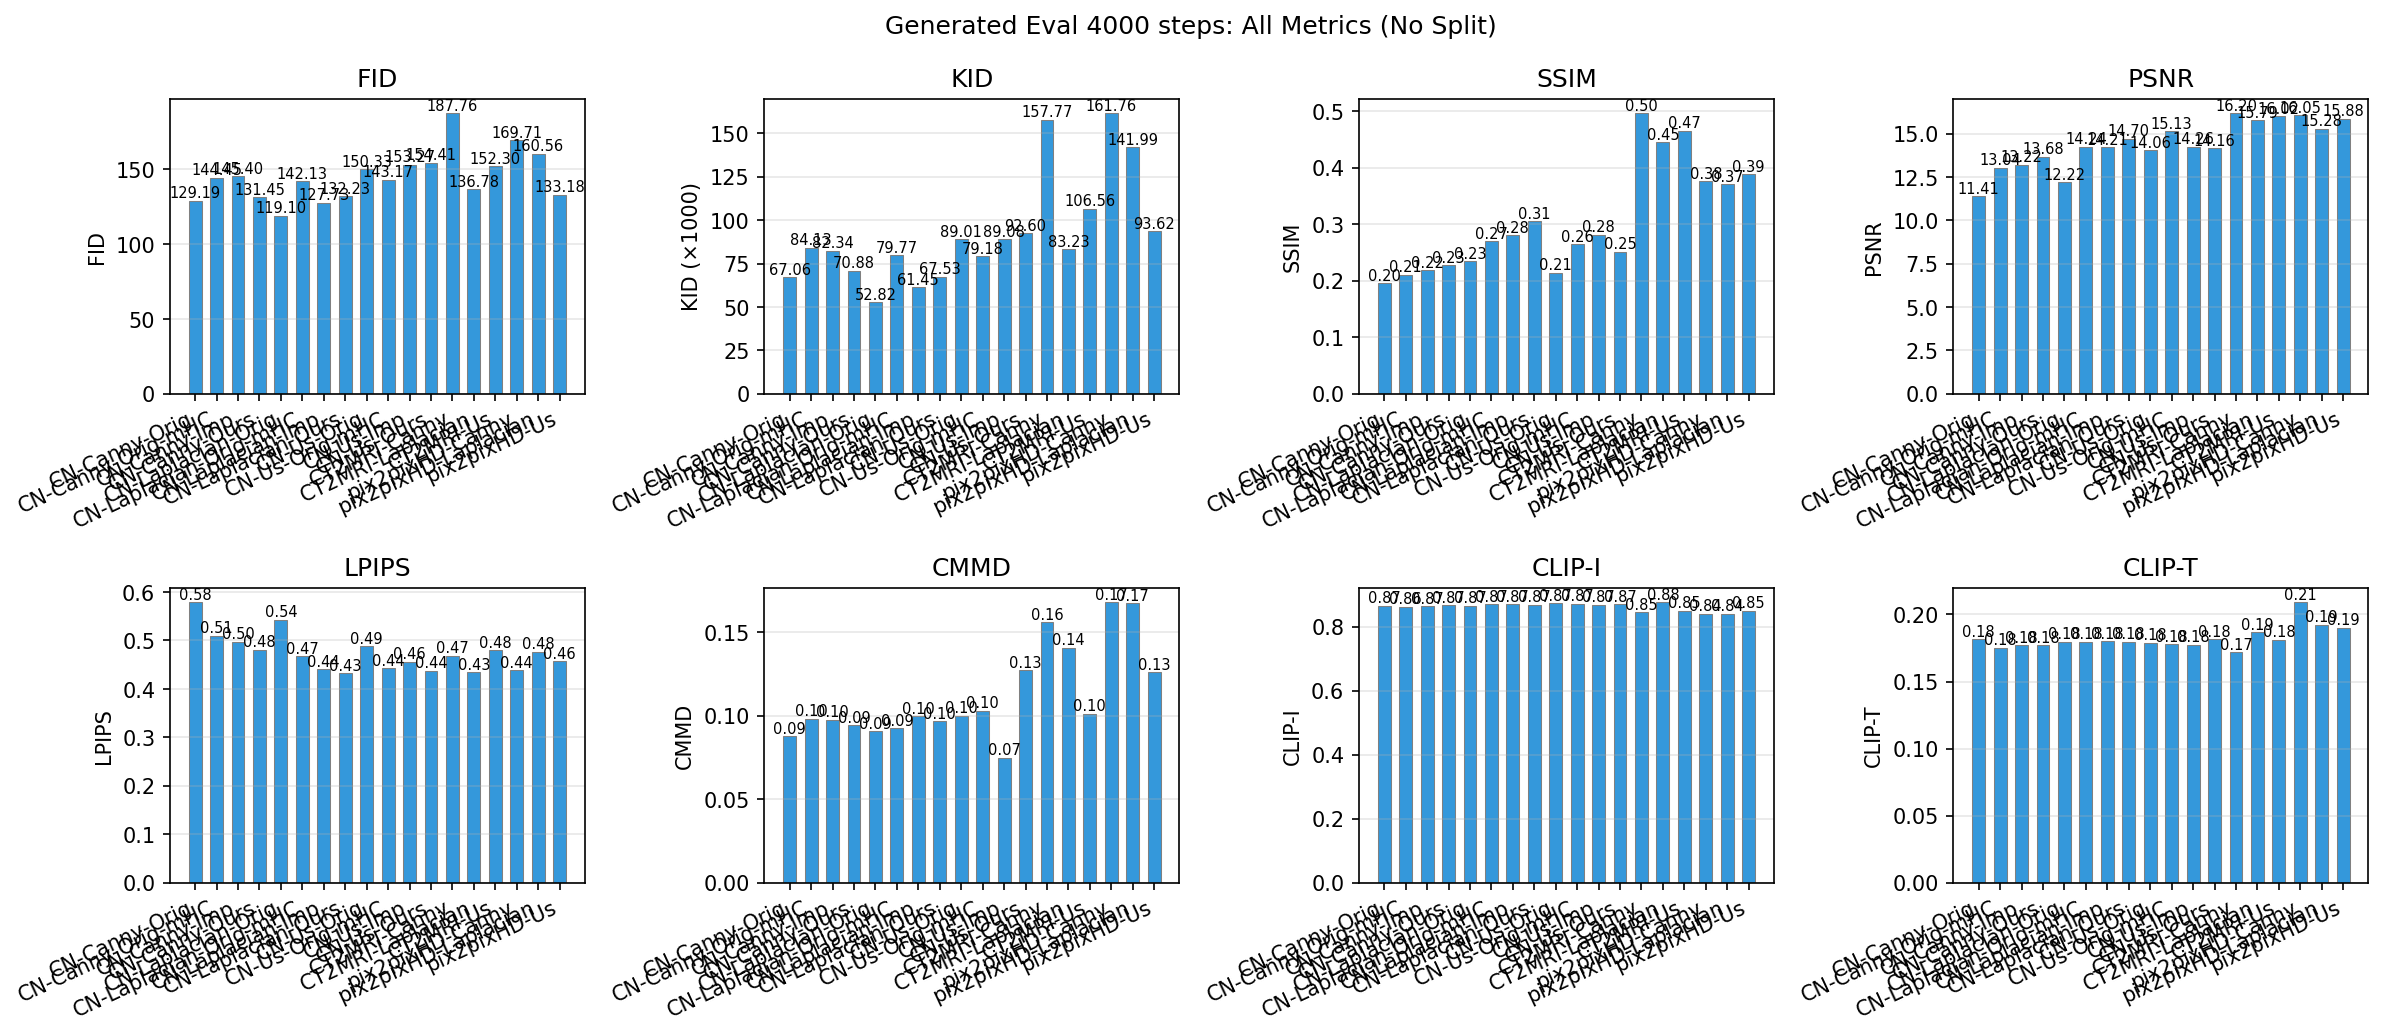

Values plotted in this chart, from the file beside it:
family, condition, variant, model_id, n_pairs, FID, KID, SSIM, PSNR, LPIPS, CMMD, CLIP-I, CLIP-T
controlnet, canny, original, controlnet_canny_original, 130, 129.2, 0.06706, 0.1955, 11.41, 0.5794, 0.08771, 0.8657, 0.1816
controlnet, canny, original_mHC, controlnet_canny_original_mHC, 130, 144.5, 0.08413, 0.211, 13.04, 0.5097, 0.09828, 0.8635, 0.1751
controlnet, canny, improved, controlnet_canny_improved, 130, 145.4, 0.08234, 0.2189, 13.22, 0.4974, 0.09779, 0.8653, 0.1772
controlnet, canny, ours, controlnet_canny_ours, 130, 131.4, 0.07088, 0.2278, 13.68, 0.4807, 0.09456, 0.8672, 0.1773
ct2mri, canny, -, ct2mri_canny, 130, 187.8, 0.1578, 0.4968, 16.2, 0.4684, 0.156, 0.8459, 0.1717
pix2pixhd, canny, -, pix2pixhd_canny, 130, 169.7, 0.1618, 0.3765, 16.05, 0.4386, 0.1682, 0.841, 0.2093
controlnet, laplacian, original, controlnet_laplacian_original, 130, 119.1, 0.05282, 0.2348, 12.22, 0.5431, 0.09066, 0.8664, 0.1798
controlnet, laplacian, original_mHC, controlnet_laplacian_original_mHC, 130, 142.1, 0.07977, 0.2698, 14.24, 0.4678, 0.0925, 0.8708, 0.1798
controlnet, laplacian, improved, controlnet_laplacian_improved, 130, 127.7, 0.06145, 0.2801, 14.21, 0.4408, 0.09974, 0.8699, 0.1801
controlnet, laplacian, ours, controlnet_laplacian_ours, 130, 132.2, 0.06753, 0.3056, 14.7, 0.433, 0.09676, 0.8691, 0.1798
ct2mri, laplacian, -, ct2mri_laplacian, 130, 136.8, 0.08323, 0.4452, 15.79, 0.4344, 0.1408, 0.8778, 0.1866
pix2pixhd, laplacian, -, pix2pixhd_laplacian, 130, 160.6, 0.142, 0.371, 15.28, 0.4765, 0.1674, 0.8415, 0.1925
controlnet, us, original, controlnet_us_original, 130, 150.3, 0.08901, 0.2145, 14.06, 0.4881, 0.09999, 0.8745, 0.179
controlnet, us, original_mHC, controlnet_us_original_mHC, 130, 143.2, 0.07918, 0.2642, 15.13, 0.4432, 0.1031, 0.8723, 0.178
controlnet, us, improved, controlnet_us_improved, 130, 153.3, 0.08908, 0.2813, 14.26, 0.4558, 0.07487, 0.8687, 0.1776
controlnet, us, ours, controlnet_us_ours, 130, 154.4, 0.0926, 0.2512, 14.16, 0.4372, 0.1272, 0.8707, 0.1817
ct2mri, us, -, ct2mri_us, 130, 152.3, 0.1066, 0.4652, 16.02, 0.4804, 0.1013, 0.8509, 0.1811
pix2pixhd, us, -, pix2pixhd_us, 130, 133.2, 0.09362, 0.389, 15.88, 0.4577, 0.1261, 0.8502, 0.19
